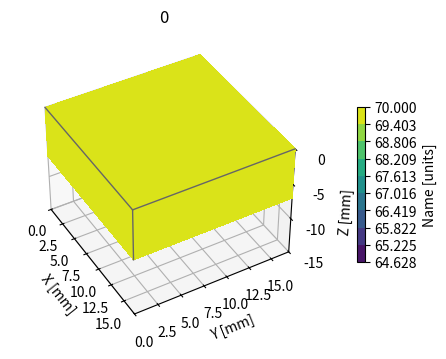
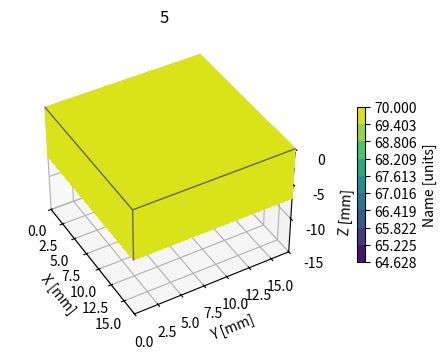
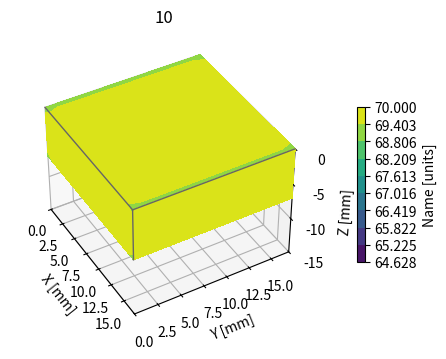
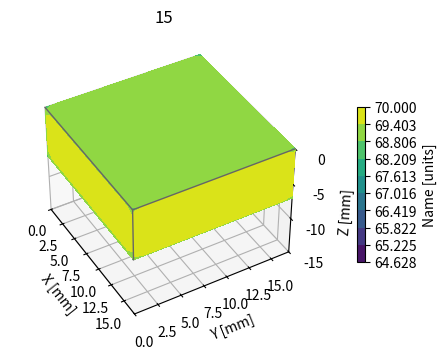
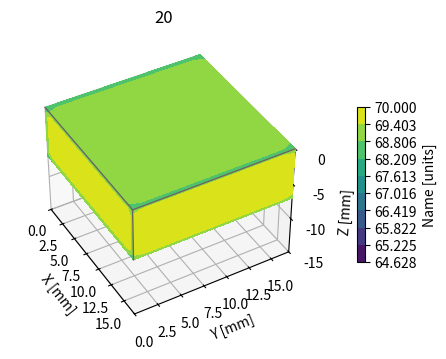
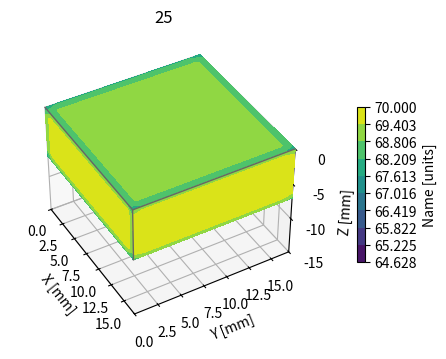
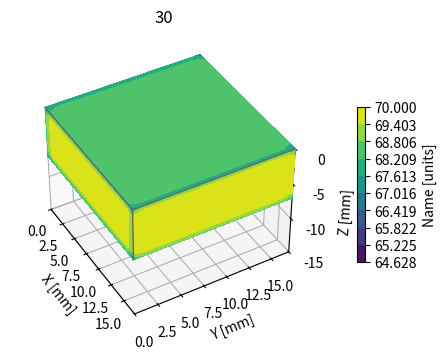
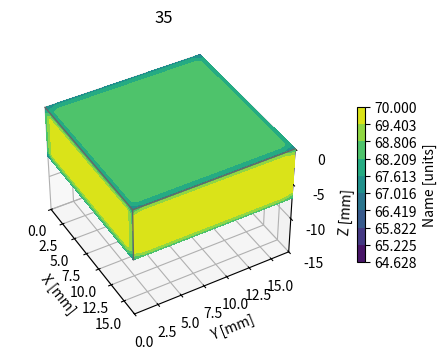
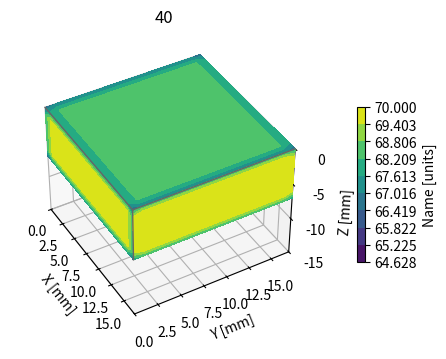
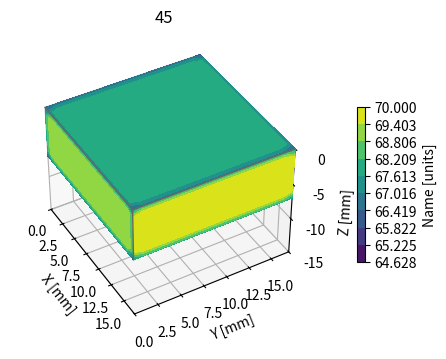
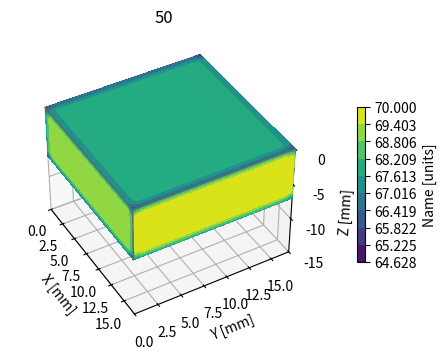
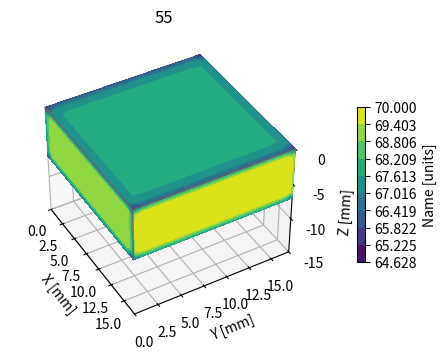
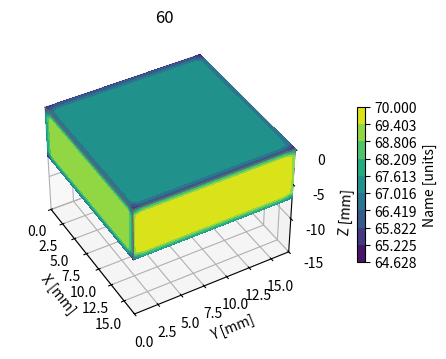

These figures' Python source, in order: (Note: this script raises an exception after producing the figures.)
import numpy as np
import matplotlib.pyplot as plt
from matplotlib.animation import FuncAnimation
import pandas as pd

# Parameters
Lx = 310
Ly = 200
Lz = 80       # Size of the cubic domain (mm)
Nx = 20       # Number of grid points along x
Ny = 20       # Number of grid points along y
Nz = 10       # Number of grid points along z
alpha = 0.08  # Thermal diffusivity (mm^2/s)
T_initial = 70.0  # Initial temperature in the center of the cube (starting from 60 degrees Celsius)
T_room = 25.0  # Room temperature

# Discretization
dx = Lx / (Nx - 1)
dy = Ly / (Ny - 1)
dz = Lz / (Nz - 1)
dt = 1 # Time step

# Initialize the grid
T = np.ones((Nx, Ny, Nz)) * T_room
T[:, :, :] = T_initial  # Set the entire cube to the initial temperature
T[:, 0, :] = T_room  # Set the bottom boundary to room temperature
T[:, -1, :] = T_room  # Set the top boundary to room temperature
T[0, :, :] = T_room  # Set the left boundary to room temperature
T[-1, :, :] = T_room  # Set the right boundary to room temperature
T[:, :, 0] = T_room  # Set the front boundary to room temperature
T[:, :, -1] = T_room  # Set the back boundary to room temperature

# Time stepping (explicit finite difference)
num_steps = 65

# T_plot saves the calculated crossed-sectional data in x-z plane
T_plot = np.zeros((Nx-2, Ny-2, Nz-2, num_steps))

for step in range(num_steps):
    print(step)
    Tn = T.copy()  # Copy the current temperature field
    T_plot[:,:,:,step] = T[1:-1,1:-1,1:-1].copy()
    print(T[1:-1,1:-1,5])
    for i in range(1, Nx-1):
        for j in range(1, Ny-1):
            for k in range(1, Nz-1):
                T[i, j, k] = Tn[i, j, k] + alpha * dt * (
                    (Tn[i+1, j, k] - 2*Tn[i, j, k] + Tn[i-1, j, k]) / dx**2 +
                    (Tn[i, j+1, k] - 2*Tn[i, j, k] + Tn[i, j-1, k]) / dy**2 +
                    (Tn[i, j, k+1] - 2*Tn[i, j, k] + Tn[i, j, k-1]) / dz**2
                )

# Visualization
# Contour Field Plot Animation
x = np.linspace(0, Lx, Nx-2)
y = np.linspace(0, Ly, Ny-2)
Xg, Yg = np.meshgrid(x, y)

'''
cntr1 = plt.contour(Xg, Yg, T_plot[:,:,-1], levels=100)
plt.title('Heating for 20s')
plt.colorbar(cntr1)
plt.show()
'''

#Animation
'''
plt.ion()
for k in range(0, num_steps - 1, 5):
    cntr1 = plt.contourf(Xg, Yg, T_plot[1:-1, 1:-1, k], levels=100,vmin = -40, vmax = -38)
    plt.title(str(k))
    plt.colorbar(cntr1)
    plt.show()
    plt.pause(1)
    plt.clf()
#plt.close()
'''

X, Y, Z = np.meshgrid(np.arange(Nx-2), np.arange(Ny-2), -np.arange(Nz-2))
kw = {
    'vmin': T_plot.min(),
    'vmax': T_plot.max(),
    'levels': np.linspace(T_plot.min(), T_plot.max(), 10),
}

#plt.ion()

for k in range(0, num_steps, 5):
    # Create a figure with 3D ax
    fig = plt.figure(figsize=(5, 4))
    ax = fig.add_subplot(111, projection='3d')

    _ = ax.contourf(
        X[:, :, 0], Y[:, :, 0], T_plot[:, :, 0, k],
        zdir='z', offset=0, **kw
    )
    _ = ax.contourf(
        X[0, :, :], T_plot[0, :, :,k], Z[0, :, :],
        zdir='y', offset=0, **kw
    )
    C = ax.contourf(
        T_plot[:, 5, :,k], Y[:, -1, :], Z[:, -1, :],
        zdir='x', offset=X.max(), **kw
    )

    # Set limits of the plot from coord limits
    xmin, xmax = X.min(), X.max()
    ymin, ymax = Y.min(), Y.max()
    zmin, zmax = Z.min(), Z.max()
    ax.set(xlim=[xmin, xmax], ylim=[ymin, ymax], zlim=[zmin, zmax*2])

    # Plot edges
    edges_kw = dict(color='0.4', linewidth=1, zorder=1e3)
    ax.plot([xmax, xmax], [ymin, ymax], 0, **edges_kw)
    ax.plot([xmin, xmax], [ymin, ymin], 0, **edges_kw)
    ax.plot([xmax, xmax], [ymin, ymin], [zmin, zmax], **edges_kw)

    # Set labels and zticks
    ax.set(
        xlabel='X [mm]',
        ylabel='Y [mm]',
        zlabel='Z [mm]',
        zticks=[0, -5, -10, -15],
    )

    # Set zoom and angle view
    ax.view_init(40, -30, 0)
    ax.set_box_aspect(None, zoom=0.9)

    # Colorbar
    fig.colorbar(C, ax=ax, fraction=0.02, pad=0.1, label='Name [units]')
    
    plt.title(str(k))
    plt.show()
    #plt.pause(1)
    #plt.clf()



# Save data into Excel
data_columns = T_plot[:,:,5,-1]

# Create an empty DataFrame
df = pd.DataFrame()

# Specify the Excel file path
excel_file_path = 'Heat tranfer simulator/Excel_Results/Result_' + str(T_initial) + '_' + str(alpha) + '.xlsx'

# Loop through the data and add columns to the DataFrame
for i, data_col in enumerate(data_columns, start=1):
    column_name = f'x{i}'
    df[column_name] = data_col

# Write the DataFrame to an Excel file
df.to_excel(excel_file_path, index=False)

print(f'Data saved to {excel_file_path}')